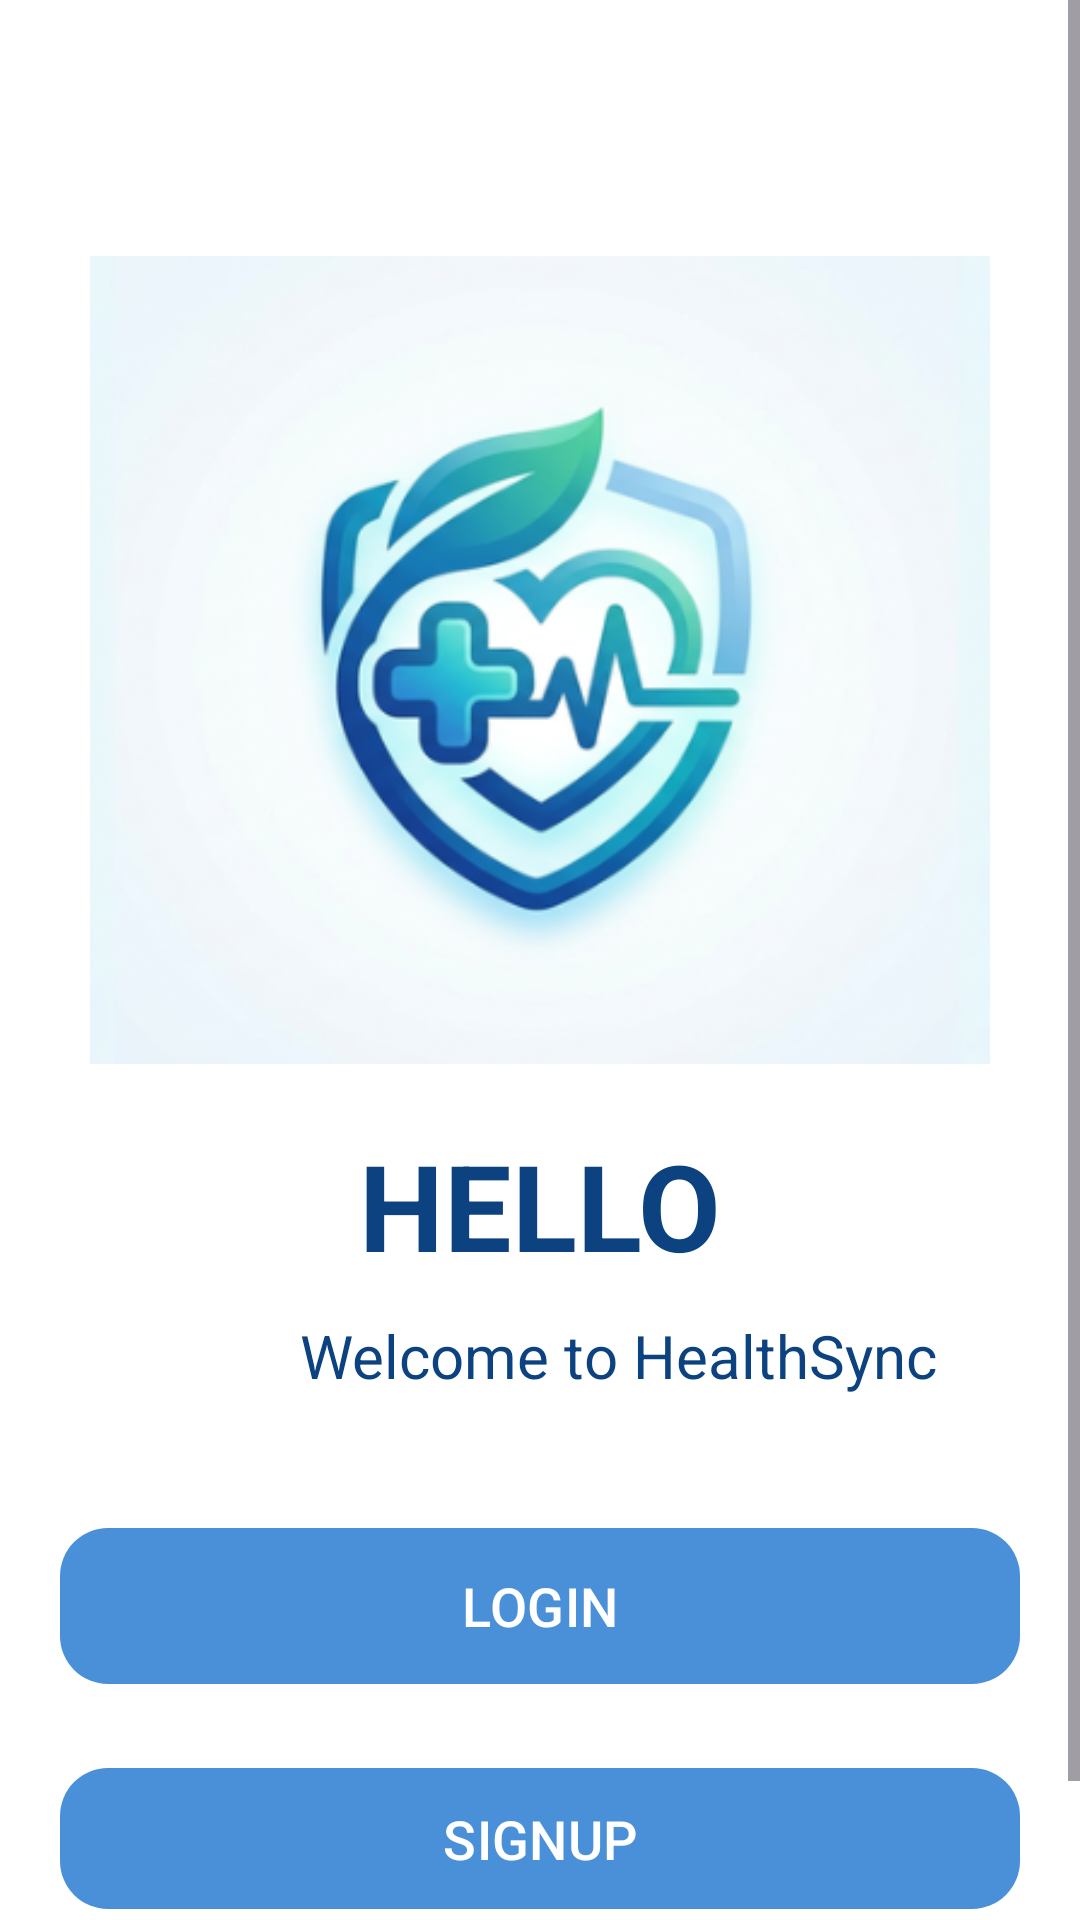

Android layout source for this screen:
<!-- AndroidManifest.xml: application theme Theme.HealthCareApp -->
<!-- res/layout/activity_choice.xml -->
<?xml version="1.0" encoding="utf-8"?>
<ScrollView xmlns:android="http://schemas.android.com/apk/res/android"
    xmlns:app="http://schemas.android.com/apk/res-auto"
    android:layout_width="match_parent"
    android:layout_height="match_parent"
    android:fillViewport="true"
    android:background="#FFFFFF">

    <LinearLayout
        android:layout_width="match_parent"
        android:layout_height="wrap_content"
        android:orientation="vertical"
        android:layout_marginTop="50dp"
        android:padding="20dp">

        <ImageView
            android:id="@+id/logoImage"
            android:layout_width="300dp"
            android:layout_height="300dp"
            android:layout_gravity="center"
            android:scaleType="centerInside"
            android:src="@drawable/logo"
            android:contentDescription="@string/app_logo"/>

        <TextView
            android:layout_width="match_parent"
            android:layout_height="wrap_content"
            android:text="@string/hello"
            android:layout_marginTop="5dp"
            android:gravity="center_horizontal"
            android:textSize="40sp"
            android:textStyle="bold"
            android:textColor="#0C4280"/>

        <TextView
            android:id="@+id/tvName"
            android:layout_width="wrap_content"
            android:layout_height="wrap_content"
            android:text="@string/welcome_to_healthsync"
            android:paddingLeft="80dp"
            android:layout_marginTop="10dp"
            android:textSize="20sp"
            android:textColor="#0C4280" />



        <com.google.android.material.button.MaterialButton
            android:id="@+id/btnLogin"
            android:layout_width="match_parent"
            android:layout_height="60dp"
            android:layout_marginTop="40dp"
            android:layout_marginBottom="20dp"
            android:text="@string/login"
            android:textSize="18sp"
            android:textColor="#FFFFFF"
            app:backgroundTint="#4A90D9"
            app:cornerRadius="16dp" />

        <com.google.android.material.button.MaterialButton
            android:id="@+id/btnSignup"
            android:layout_width="match_parent"
            android:layout_height="55dp"
            android:layout_marginBottom="20dp"
            android:text="@string/signup"
            android:textSize="18sp"
            android:textColor="#FFFFFF"
            app:backgroundTint="#4A90D9"
            app:cornerRadius="16dp" />

    </LinearLayout>
</ScrollView>
<!-- resources referenced by this layout -->
<resources>
  <!-- drawable logo: png bitmap (drawable, 152488 bytes) -->
  <string name="app_logo">App logo</string>
  <string name="hello">HELLO</string>
  <string name="login">LOGIN</string>
  <string name="signup">SIGNUP</string>
  <string name="welcome_to_healthsync">Welcome to HealthSync</string>
  <style name="Theme.HealthCareApp" parent="Base.Theme.HealthCareApp" />
  <style name="Base.Theme.HealthCareApp" parent="Theme.Material3.DayNight.NoActionBar">
  
          <item name="colorPrimary">#0C4280</item>
          <item name="colorOnPrimary">#FFFFFF</item>
  
          <item name="colorSurfaceVariant">#F0F2F5</item>
  
          <item name="android:windowBackground">#F4F6F9</item>
          <item name="colorSurface">#FFFFFF</item>
          <item name="colorOnSurface">#1A1A1A</item>
  
          <item name="android:statusBarColor">#0C4280</item>
      </style>
</resources>
